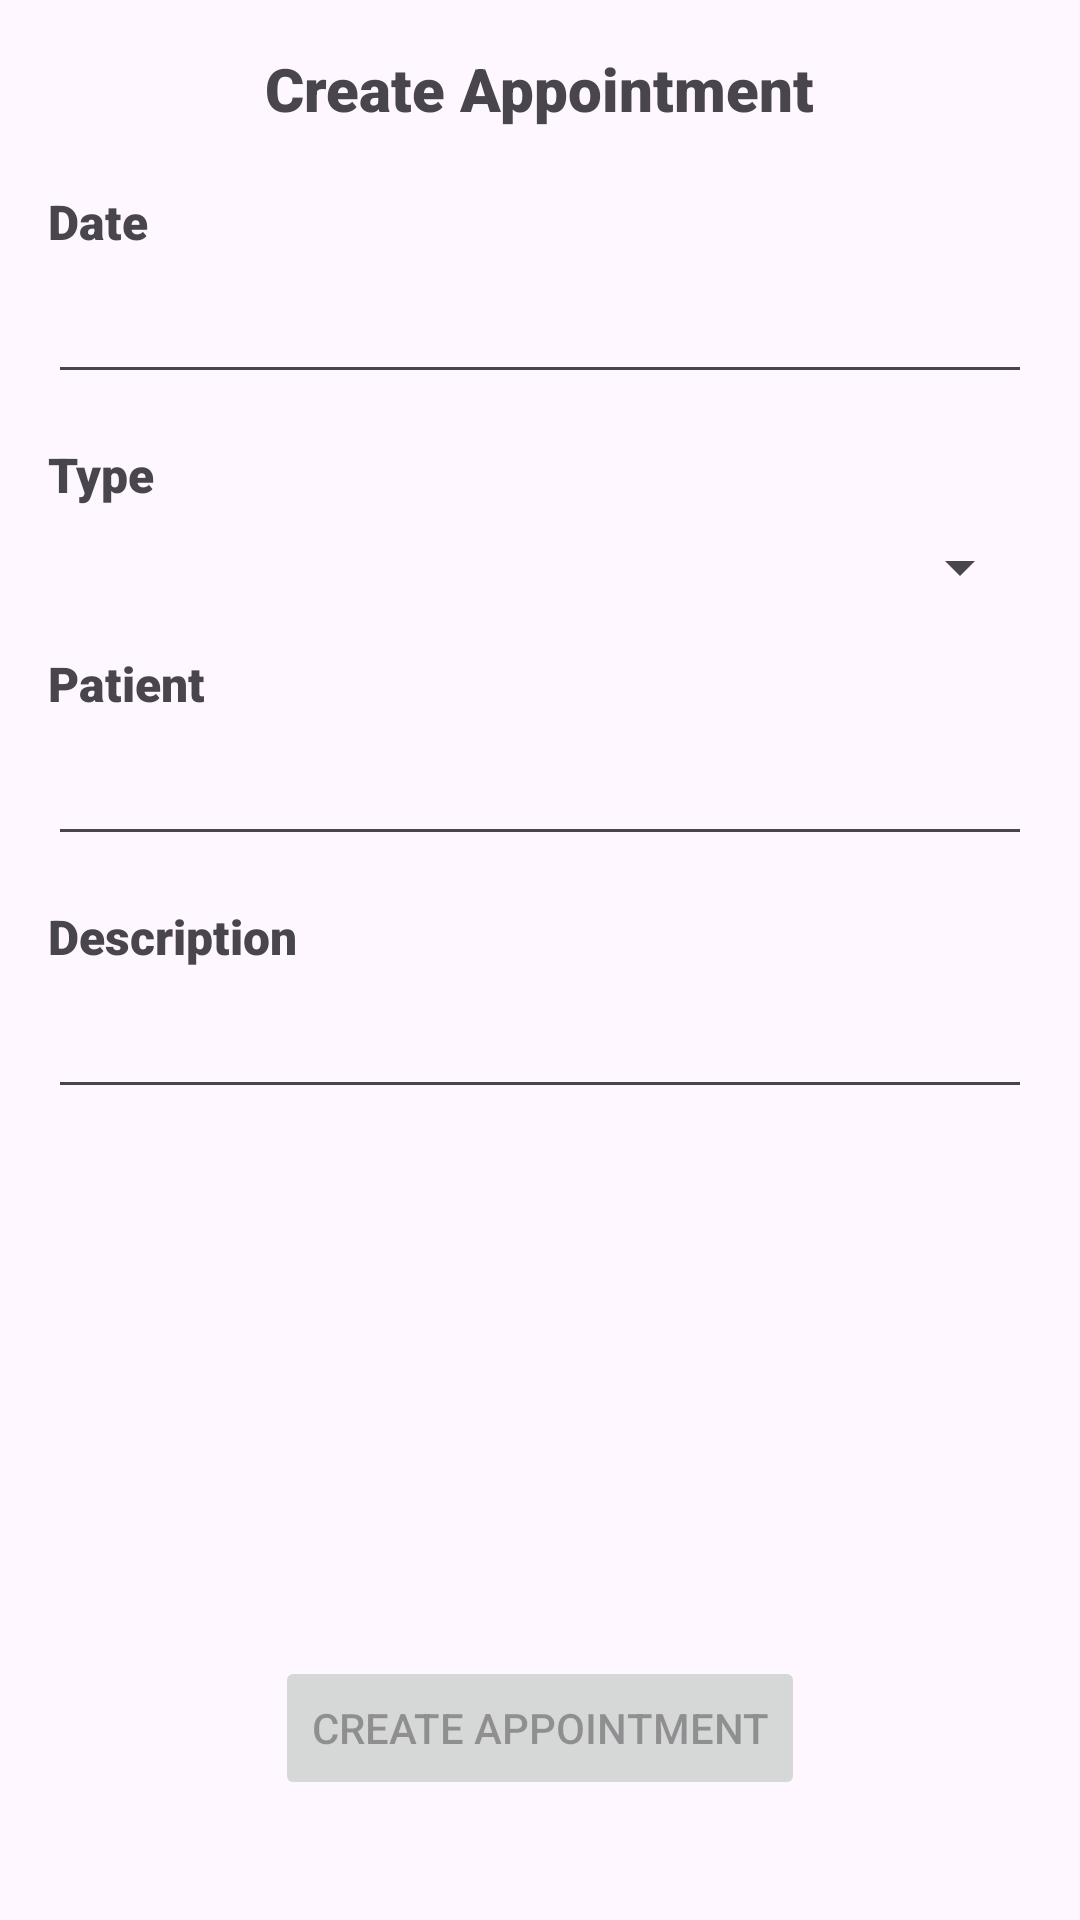

This screen was rendered from an Android layout file. Write that file and the resources it references.
<!-- AndroidManifest.xml: application theme Theme.PetGodParents -->
<!-- res/layout/activity_create_appointment.xml -->
<?xml version="1.0" encoding="utf-8"?>
<androidx.constraintlayout.widget.ConstraintLayout xmlns:android="http://schemas.android.com/apk/res/android"
    xmlns:app="http://schemas.android.com/apk/res-auto"
    xmlns:tools="http://schemas.android.com/tools"
    android:id="@+id/main"
    android:layout_width="match_parent"
    android:layout_height="match_parent"
    android:padding="16dp"
    tools:context=".presentation.appoinment.create.CreateAppointmentActivity">

    <TextView
        android:id="@+id/title_create_appointment"
        android:layout_width="wrap_content"
        android:layout_height="wrap_content"
        android:fontFamily="sans-serif-black"
        android:textSize="20sp"
        app:layout_constraintTop_toTopOf="parent"
        app:layout_constraintStart_toStartOf="parent"
        app:layout_constraintEnd_toEndOf="parent"
        android:text="@string/create_appointment_title"
        />

    <TextView
        android:id="@+id/create_appointment_label_date"
        android:layout_width="wrap_content"
        android:layout_height="wrap_content"
        android:fontFamily="sans-serif-black"
        android:layout_marginTop="20dp"
        android:textSize="16sp"
        app:layout_constraintTop_toBottomOf="@id/title_create_appointment"
        app:layout_constraintStart_toStartOf="parent"
        android:text="@string/create_appointment_date_label"
        />

    <EditText
        android:id="@+id/create_appointment_date"
        android:layout_width="0dp"
        android:layout_height="wrap_content"
        android:fontFamily="sans-serif"
        android:textSize="16sp"
        android:inputType="date"
        android:layout_marginTop="8dp"
        app:layout_constraintTop_toBottomOf="@id/create_appointment_label_date"
        app:layout_constraintStart_toStartOf="parent"
        app:layout_constraintEnd_toEndOf="parent"
        />

    <TextView
        android:id="@+id/create_appointment_label_type"
        android:layout_width="wrap_content"
        android:layout_height="wrap_content"
        android:fontFamily="sans-serif-black"
        android:layout_marginTop="16dp"
        android:textSize="16sp"
        app:layout_constraintTop_toBottomOf="@id/create_appointment_date"
        app:layout_constraintStart_toStartOf="parent"
        android:text="@string/create_appointment_type_label"
        />

    <Spinner
        android:id="@+id/create_appointment_type"
        android:layout_width="0dp"
        android:layout_height="wrap_content"
        android:fontFamily="sans-serif"
        android:textSize="16sp"
        android:layout_marginTop="8dp"
        app:layout_constraintTop_toBottomOf="@id/create_appointment_label_type"
        app:layout_constraintStart_toStartOf="parent"
        app:layout_constraintEnd_toEndOf="parent"
        />

    <ProgressBar
        android:id="@+id/loading"
        android:layout_width="wrap_content"
        android:layout_height="wrap_content"
        app:layout_constraintTop_toTopOf="parent"
        app:layout_constraintBottom_toBottomOf="parent"
        app:layout_constraintStart_toStartOf="parent"
        app:layout_constraintEnd_toEndOf="parent"
        android:indeterminateTint="@android:color/darker_gray"
        android:visibility="gone"
        />

    <TextView
        android:id="@+id/create_appointment_pet_type"
        android:layout_width="wrap_content"
        android:layout_height="wrap_content"
        android:fontFamily="sans-serif-black"
        android:layout_marginTop="16dp"
        android:textSize="16sp"
        app:layout_constraintTop_toBottomOf="@id/create_appointment_type"
        app:layout_constraintStart_toStartOf="parent"
        android:text="@string/create_appointment_pet_label"
        />

    <EditText
        android:id="@+id/create_appointment_pet"
        android:layout_width="0dp"
        android:layout_height="wrap_content"
        android:fontFamily="sans-serif"
        android:textSize="16sp"
        android:inputType="text"
        android:layout_marginTop="8dp"
        app:layout_constraintTop_toBottomOf="@id/create_appointment_pet_type"
        app:layout_constraintStart_toStartOf="parent"
        app:layout_constraintEnd_toEndOf="parent"
        />

    <TextView
        android:id="@+id/create_appointment_description_type"
        android:layout_width="wrap_content"
        android:layout_height="wrap_content"
        android:fontFamily="sans-serif-black"
        android:layout_marginTop="16dp"
        android:textSize="16sp"
        app:layout_constraintTop_toBottomOf="@id/create_appointment_pet"
        app:layout_constraintStart_toStartOf="parent"
        android:text="@string/create_appointment_description_label"
        />

    <EditText
        android:id="@+id/create_appointment_description"
        android:layout_width="0dp"
        android:layout_height="wrap_content"
        android:fontFamily="sans-serif"
        android:textSize="16sp"
        android:inputType="text"
        android:layout_marginTop="8dp"
        app:layout_constraintTop_toBottomOf="@id/create_appointment_description_type"
        app:layout_constraintStart_toStartOf="parent"
        app:layout_constraintEnd_toEndOf="parent"
        />

    <Button
        android:id="@+id/create_appointment_button"
        android:layout_width="wrap_content"
        android:layout_height="wrap_content"
        app:layout_constraintStart_toStartOf="parent"
        app:layout_constraintEnd_toEndOf="parent"
        app:layout_constraintBottom_toBottomOf="parent"
        android:layout_marginBottom="24dp"
        android:text="@string/create_appointment_button_text"
        android:enabled="false"
        />

</androidx.constraintlayout.widget.ConstraintLayout>
<!-- resources referenced by this layout -->
<resources>
  <string name="create_appointment_button_text">Create Appointment</string>
  <string name="create_appointment_date_label">Date</string>
  <string name="create_appointment_description_label">Description</string>
  <string name="create_appointment_pet_label">Patient</string>
  <string name="create_appointment_title">Create Appointment</string>
  <string name="create_appointment_type_label">Type</string>
  <style name="Theme.PetGodParents" parent="Base.Theme.PetGodParents" />
  <style name="Base.Theme.PetGodParents" parent="Theme.Material3.DayNight.NoActionBar">
          
          
      </style>
</resources>
